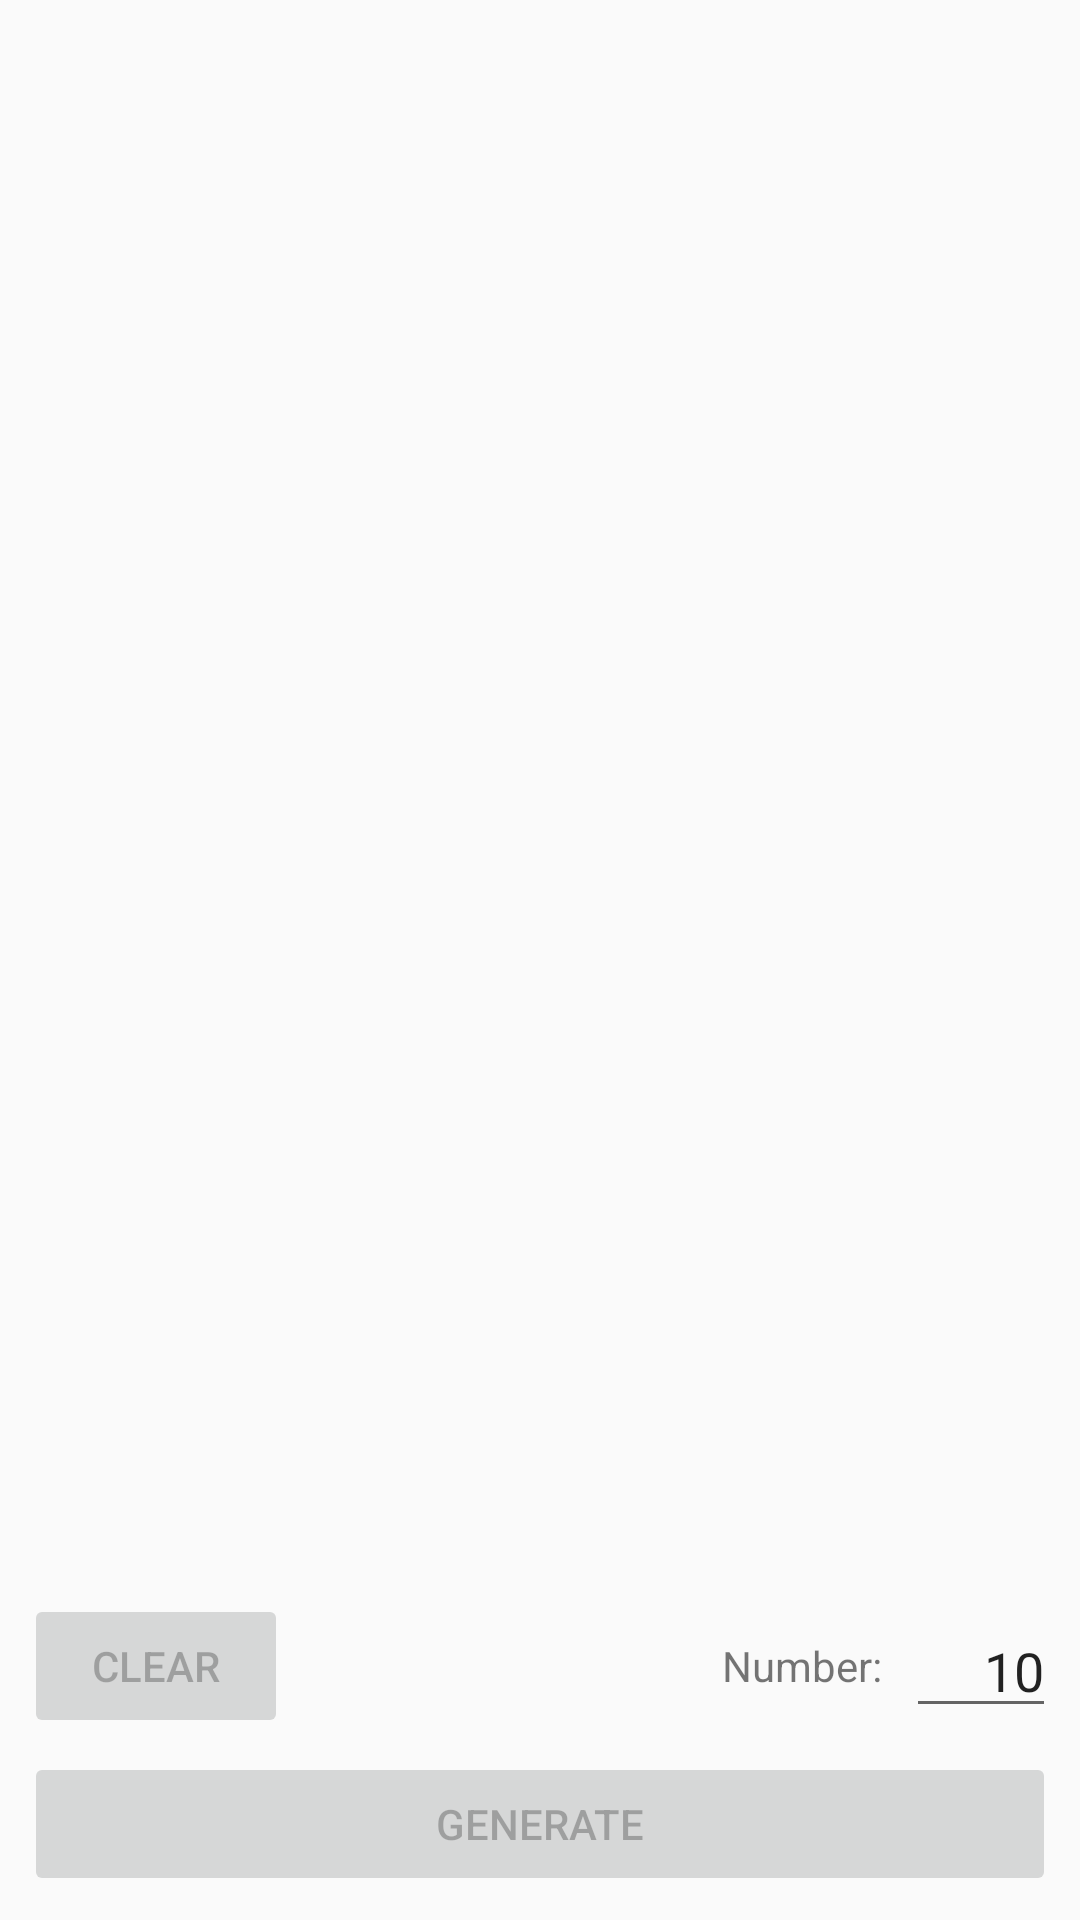

Write the Android layout XML for this screen, with the resource values it uses.
<!-- AndroidManifest.xml: application theme AppTheme -->
<!-- res/layout/activity_playlists.xml -->
<?xml version="1.0" encoding="utf-8"?>
<androidx.constraintlayout.widget.ConstraintLayout
        xmlns:android="http://schemas.android.com/apk/res/android"
        xmlns:tools="http://schemas.android.com/tools"
        xmlns:app="http://schemas.android.com/apk/res-auto"
        android:layout_width="match_parent"
        android:layout_height="match_parent"
        tools:context=".PlaylistsActivity">

    <androidx.recyclerview.widget.RecyclerView
        android:id="@+id/playlistList"
        android:layout_width="match_parent"
        android:layout_height="0dp"
        android:layout_marginStart="8dp"
        android:layout_marginTop="8dp"
        android:layout_marginEnd="8dp"
        android:layout_marginBottom="8dp"
        app:layout_constraintBottom_toTopOf="@+id/numberEdit"
        app:layout_constraintEnd_toEndOf="parent"
        app:layout_constraintStart_toStartOf="parent"
        app:layout_constraintTop_toTopOf="parent" />

    <TextView
        android:layout_width="wrap_content"
        android:layout_height="0dp"
        android:layout_marginEnd="8dp"
        android:gravity="center"
        android:text="@string/text_number"
        android:labelFor="@id/numberEdit"
        app:layout_constraintBottom_toBottomOf="@+id/numberEdit"
        app:layout_constraintEnd_toStartOf="@+id/numberEdit"
        app:layout_constraintTop_toTopOf="@+id/numberEdit" />

    <EditText
        android:id="@+id/numberEdit"
        android:layout_width="50dp"
        android:layout_height="wrap_content"
        android:layout_marginEnd="8dp"
        android:layout_marginBottom="8dp"
        android:ems="10"
        android:gravity="end"
        android:inputType="number"
        android:text="10"
        app:layout_constraintBottom_toTopOf="@+id/generateButton"
        app:layout_constraintEnd_toEndOf="parent"
        tools:ignore="HardcodedText" />

    <Button
        android:id="@+id/generateButton"
        android:layout_width="match_parent"
        android:layout_height="wrap_content"
        android:layout_marginStart="8dp"
        android:layout_marginEnd="8dp"
        android:layout_marginBottom="8dp"
        android:enabled="false"
        android:onClick="generate"
        android:text="@string/button_generate"
        app:layout_constraintBottom_toBottomOf="parent"
        app:layout_constraintEnd_toEndOf="parent"
        app:layout_constraintStart_toStartOf="parent" />

    <Button
        android:id="@+id/clearButton"
        android:layout_width="wrap_content"
        android:layout_height="wrap_content"
        android:layout_marginStart="8dp"
        android:layout_marginTop="8dp"
        android:layout_marginBottom="8dp"
        android:enabled="false"
        android:onClick="clearSelection"
        android:text="@string/button_clear"
        app:layout_constraintBottom_toTopOf="@+id/generateButton"
        app:layout_constraintStart_toStartOf="parent"
        app:layout_constraintTop_toBottomOf="@+id/playlistList" />
</androidx.constraintlayout.widget.ConstraintLayout>
<!-- resources referenced by this layout -->
<resources>
  <string name="button_clear">Clear</string>
  <string name="button_generate">Generate</string>
  <string name="text_number">Number:</string>
  <style name="AppTheme" parent="Theme.AppCompat.Light.DarkActionBar">
          
          <item name="colorPrimary">@color/colorPrimary</item>
          <item name="colorPrimaryDark">@color/colorPrimaryDark</item>
          <item name="colorAccent">@color/colorAccent</item>
      </style>
  <color name="colorPrimary">#008577</color>
  <color name="colorPrimaryDark">#00574B</color>
  <color name="colorAccent">#D81B60</color>
</resources>
